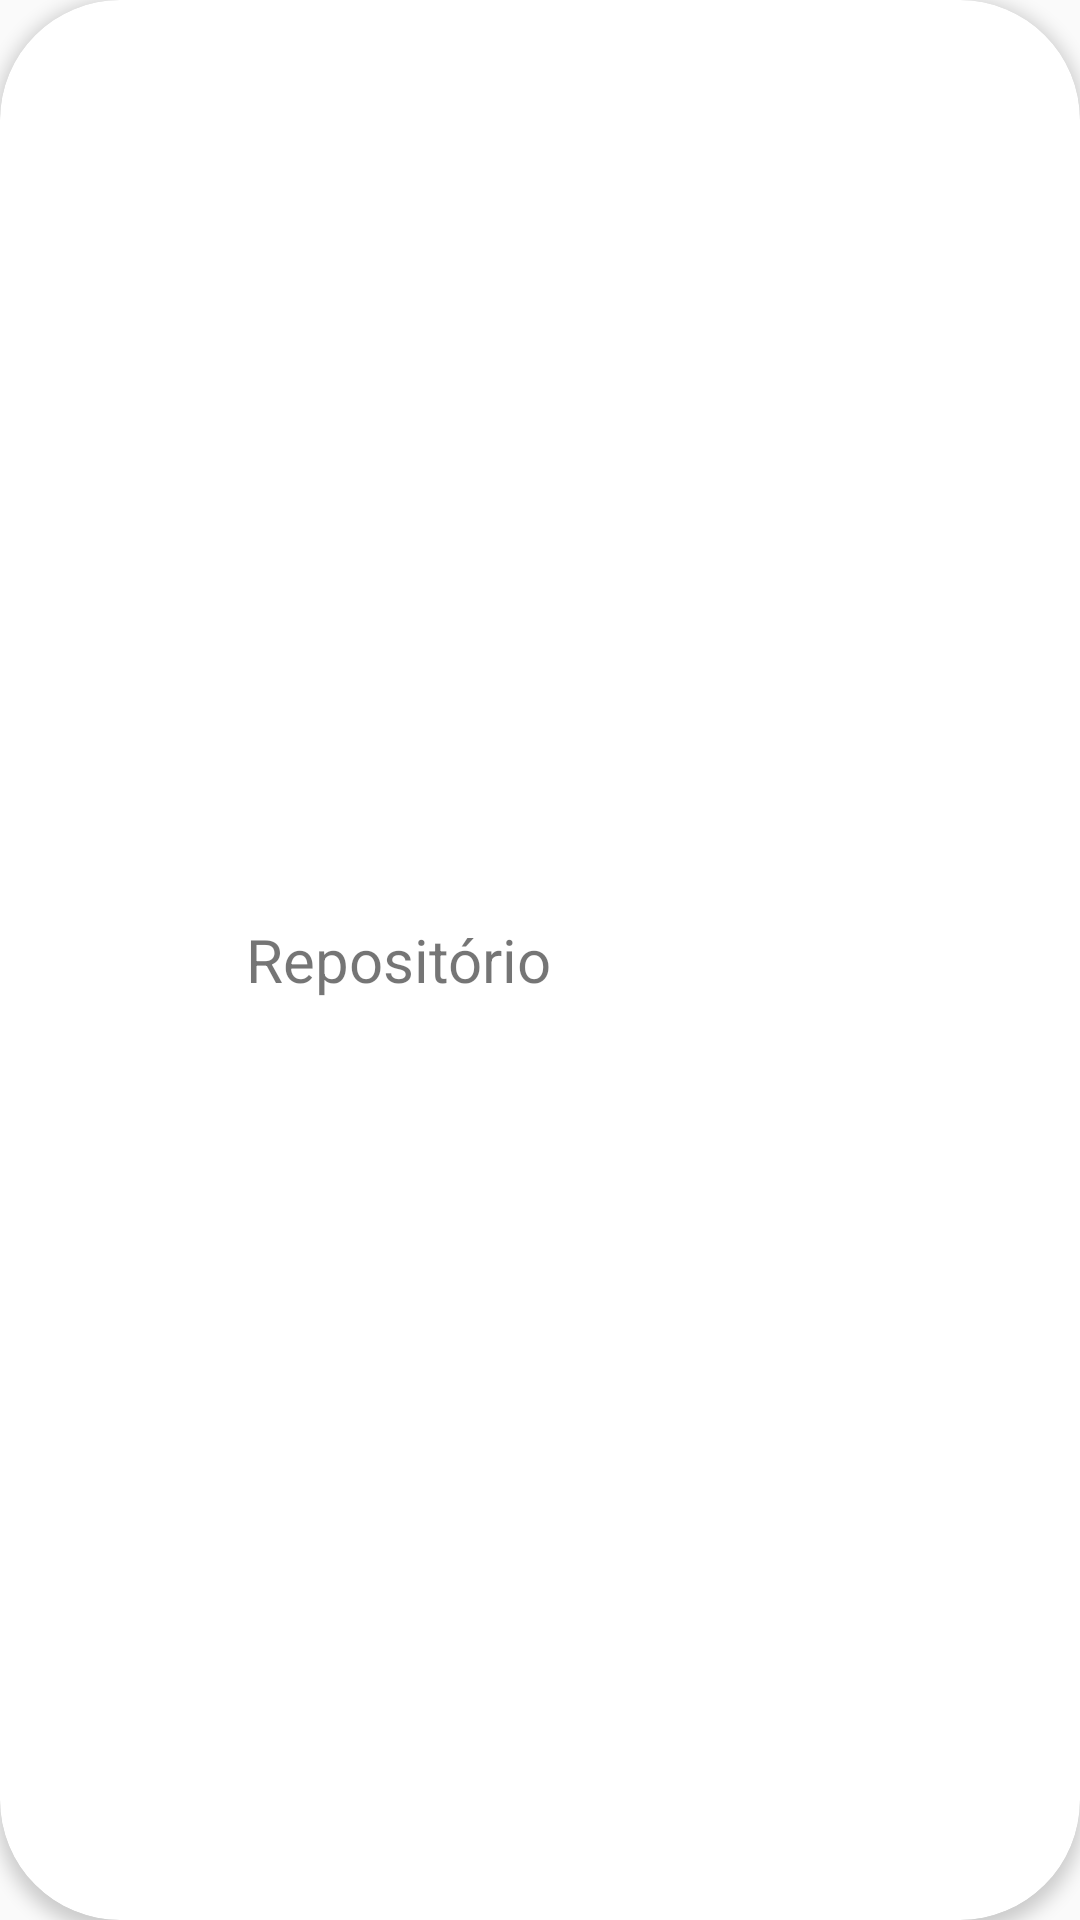

Produce the Android XML layout that renders to this screen, including the resource entries it uses.
<!-- AndroidManifest.xml: application theme AppTheme -->
<!-- res/layout/adapter_disciplina.xml -->
<?xml version="1.0" encoding="utf-8"?>
<androidx.cardview.widget.CardView xmlns:android="http://schemas.android.com/apk/res/android"
    xmlns:app="http://schemas.android.com/apk/res-auto"
    xmlns:card_view="http://schemas.android.com/tools"
    android:id="@+id/card_disciplinas"
    android:layout_width="match_parent"
    android:layout_height="wrap_content"
    android:layout_margin="5dp"
    android:foreground="@drawable/round_border"
    app:cardCornerRadius="40dp"
    app:cardElevation="3dp"
    app:cardPreventCornerOverlap="false"
    app:cardUseCompatPadding="false"
    card_view:cardCornerRadius="2dp"
    card_view:cardElevation="6dp"
    >

    <LinearLayout
        android:layout_width="match_parent"
        android:layout_height="match_parent"
        android:gravity="center_vertical"
        android:orientation="horizontal">

        <FrameLayout
            android:layout_width="wrap_content"
            android:layout_height="wrap_content"
            android:padding="6dp">
            <ImageView
                android:id="@+id/cardImg"
                android:layout_width="50dp"
                android:layout_height="50dp"
                android:layout_gravity="center_horizontal"
                android:contentDescription="@string/repositorio" />

            <ProgressBar
                android:id="@+id/cardProgress"
                style="@style/AppTheme"
                android:layout_width="match_parent"
                android:layout_height="match_parent"
                android:layout_gravity="center|center_vertical"
                android:layout_marginEnd="6dp"
                android:visibility="invisible" />

        </FrameLayout>

        <TextView
            android:id="@+id/cardTvNome"
            android:layout_width="wrap_content"
            android:layout_height="wrap_content"
            android:layout_marginStart="16dp"
            android:text="@string/repositorio"
            android:textSize="20sp"/>

    </LinearLayout>

</androidx.cardview.widget.CardView>
<!-- resources referenced by this layout -->
<resources>
  <string name="repositorio">Repositório</string>
  <style name="AppTheme" parent="Theme.AppCompat.DayNight.NoActionBar">
          
          <item name="colorPrimary">@color/colorPrimary</item>
          <item name="colorPrimaryDark">@color/colorPrimaryDark</item>
          <item name="colorAccent">@color/colorAccent</item>
      </style>
  <color name="colorPrimary">#f57f17</color>
  <color name="colorPrimaryDark">#f57f17</color>
  <color name="colorAccent">#000000</color>
</resources>
